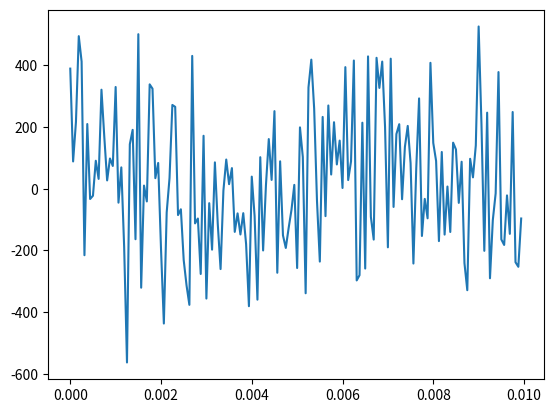

Here is the Python script that generated this plot:
import numpy as np
import matplotlib.pyplot as plt


def create_snr_noise(
    x,
    snr
):
    """
    Create a sinusoid wave with SNR
    Input:
        x: wave data
        snr: SNR
    Output:
        noise: noise data
    """
    # ホワイトノイズの作成
    noise = np.random.randn(len(t))
    # 混合をする
    noise = noise / np.sqrt(np.sum(noise ** 2))  # エネルギーの正規化
    noise = noise * np.sqrt(np.sum(x ** 2))
    noise = noise * 10 ** (-snr / 20)

    return noise


if __name__ == '__main__':
    np.random.seed(0)  # シード値
    time = 0.01
    fs = 16000
    t = np.arange(0, time, 1/fs)
    x = 1000 * np.sin(2 * np.pi * 440 * t)
    noise = create_snr_noise(x, snr=10)
    plt.plot(t, noise)
    plt.show()
